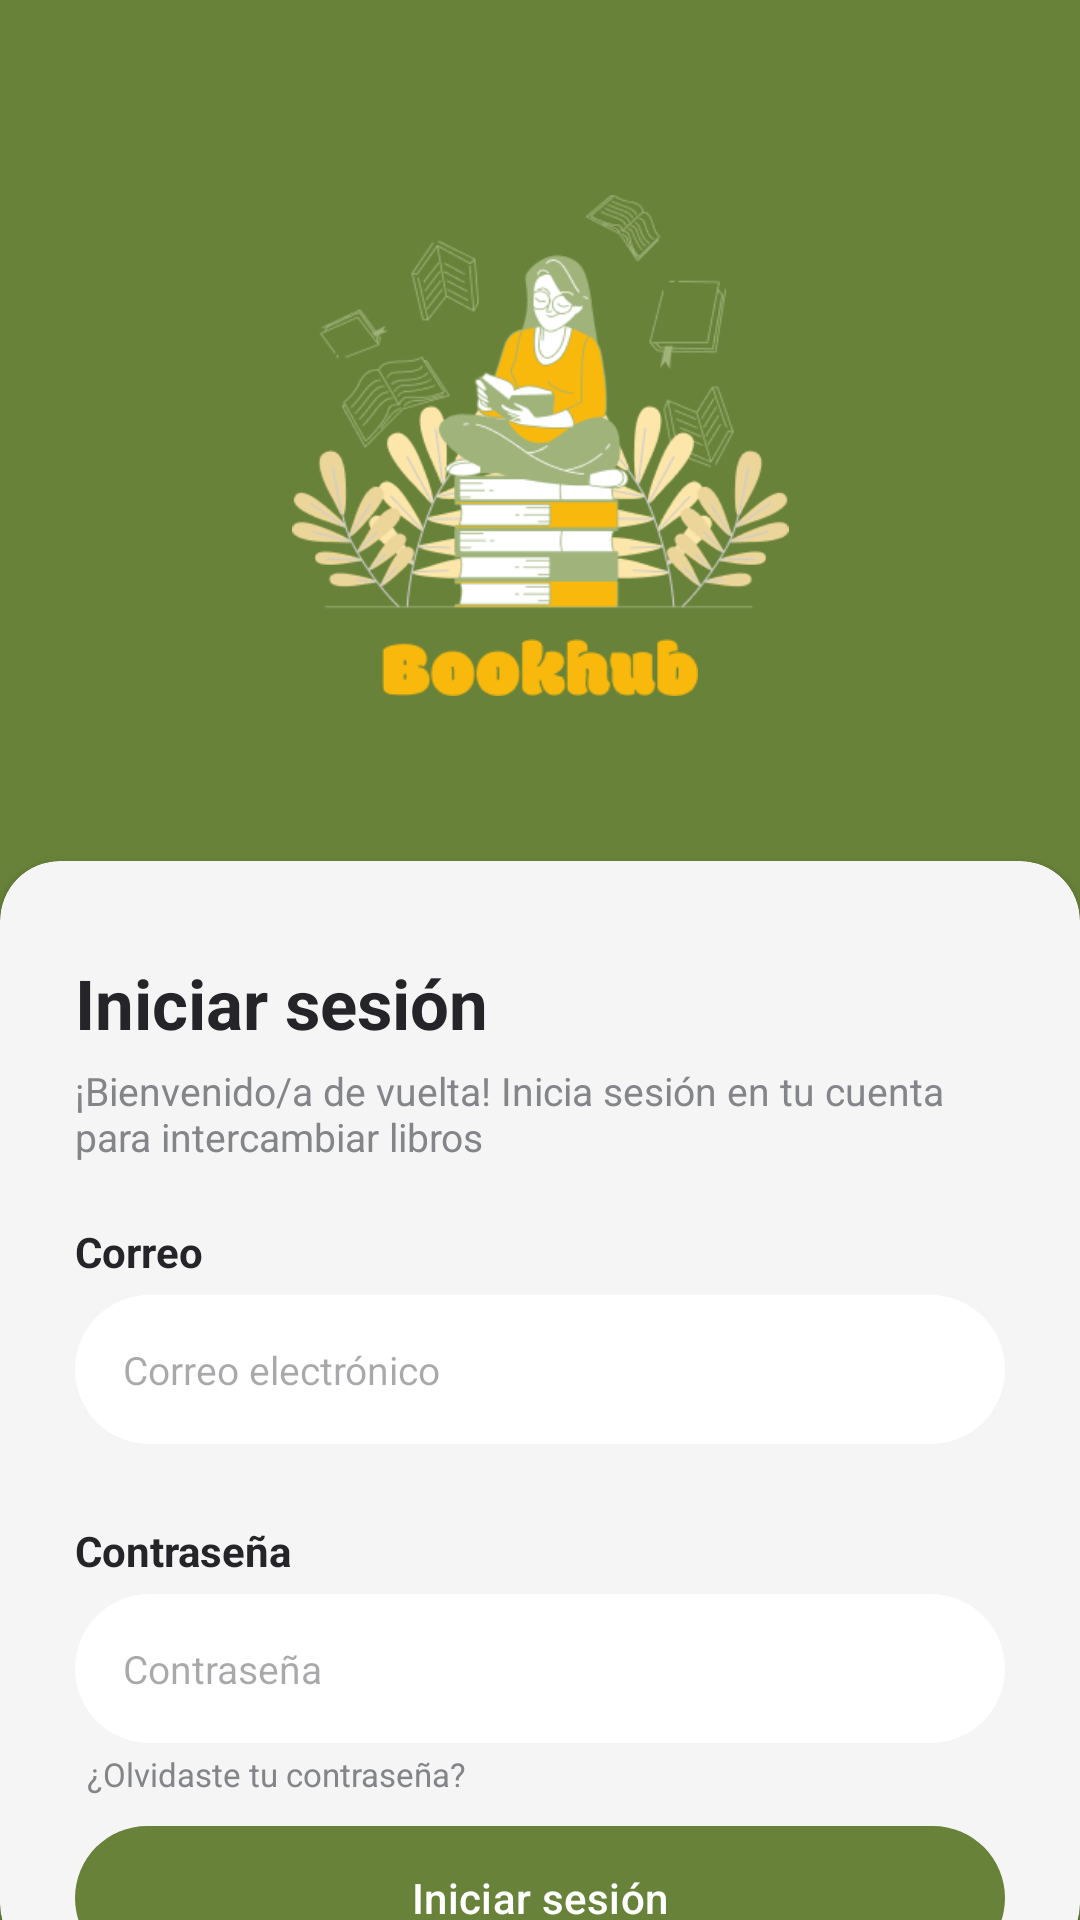

This screen was rendered from an Android layout file. Write that file and the resources it references.
<!-- AndroidManifest.xml: application theme Theme.Material3.Light.NoActionBar -->
<!-- res/layout/activity_login.xml -->
<?xml version="1.0" encoding="utf-8"?>
<androidx.constraintlayout.widget.ConstraintLayout
    xmlns:android="http://schemas.android.com/apk/res/android"
    xmlns:app="http://schemas.android.com/apk/res-auto"
    xmlns:tools="http://schemas.android.com/tools"
    android:layout_width="match_parent"
    android:layout_height="match_parent"
    android:background="#688239">

    <ImageView
        android:id="@+id/topImage"
        android:layout_width="175dp"
        android:layout_height="143dp"
        android:layout_marginTop="60dp"
        android:contentDescription="Imagen de inicio"
        android:src="@drawable/inicio"
        app:layout_constraintEnd_toEndOf="parent"
        app:layout_constraintStart_toStartOf="parent"
        app:layout_constraintTop_toTopOf="parent" />

    <ImageView
        android:id="@+id/bookhubImage"
        android:layout_width="140dp"
        android:layout_height="19dp"
        android:layout_marginTop="10dp"
        android:contentDescription="Logo Bookhub"
        android:src="@drawable/bookhub"
        app:layout_constraintEnd_toEndOf="parent"
        app:layout_constraintStart_toStartOf="parent"
        app:layout_constraintTop_toBottomOf="@id/topImage" />

    
    <androidx.cardview.widget.CardView
        android:id="@+id/cardView"
        android:layout_width="0dp"
        android:layout_height="0dp"
        app:cardCornerRadius="20dp"
        android:layout_marginBottom="-15dp"
        app:layout_constraintTop_toBottomOf="@id/bookhubImage"
        app:layout_constraintStart_toStartOf="parent"
        app:layout_constraintEnd_toEndOf="parent"
        app:layout_constraintBottom_toBottomOf="parent"
        android:layout_marginTop="55dp"
        android:backgroundTint="#F5F5F5">

        <LinearLayout
            android:layout_width="match_parent"
            android:layout_height="439dp"
            android:orientation="vertical"
            android:padding="25dp">

            <TextView
                android:id="@+id/logInText"
                android:layout_width="wrap_content"
                android:layout_height="wrap_content"
                android:layout_gravity="start"
                android:layout_marginTop="7dp"
                android:layout_marginBottom="5dp"
                android:text="Iniciar sesión"
                android:textColor="#252529"
                android:textSize="23sp"
                android:textStyle="bold" />

            <TextView
                android:id="@+id/welcomeText"
                android:layout_width="wrap_content"
                android:layout_height="wrap_content"
                android:layout_gravity="start"
                android:layout_marginBottom="10dp"
                android:text="¡Bienvenido/a de vuelta! Inicia sesión en tu cuenta para intercambiar libros"
                android:textColor="#838589"
                android:textSize="13sp" />

            <TextView
                android:id="@+id/correoText"
                android:layout_width="wrap_content"
                android:layout_height="wrap_content"
                android:layout_gravity="start"
                android:layout_marginTop="10dp"
                android:layout_marginBottom="5dp"
                android:text="Correo"
                android:textColor="#252529"
                android:textSize="14sp"
                android:textStyle="bold"/>

            <EditText
                android:id="@+id/emailEditText"
                android:layout_width="match_parent"
                android:layout_height="wrap_content"
                android:layout_marginBottom="16dp"
                android:hint="Correo electrónico"
                android:inputType="textEmailAddress"
                android:padding="16dp"
                android:textSize="13sp"
                android:background="@drawable/edit_text_bg" />

            <TextView
                android:id="@+id/contraseñaText"
                android:layout_width="wrap_content"
                android:layout_height="wrap_content"
                android:layout_gravity="start"
                android:layout_marginTop="10dp"
                android:layout_marginBottom="5dp"
                android:text="Contraseña"
                android:textColor="#252529"
                android:textSize="14sp"
                android:textStyle="bold" />

            <EditText
                android:id="@+id/passwordEditText"
                android:layout_width="match_parent"
                android:layout_height="wrap_content"
                android:layout_marginBottom="3dp"
                android:hint="Contraseña"
                android:inputType="textPassword"
                android:padding="16dp"
                android:textSize="13sp"
                android:background="@drawable/edit_text_bg" />

            <TextView
                android:id="@+id/forgotPasswordTextView"
                android:layout_width="wrap_content"
                android:layout_height="wrap_content"
                android:text="¿Olvidaste tu contraseña?"
                android:textColor="#838589"
                android:layout_marginLeft="4dp"
                android:textSize="11dp"/>

            <Button
                android:id="@+id/loginButton"
                android:layout_width="match_parent"
                android:layout_height="wrap_content"
                android:layout_marginTop="10dp"
                android:layout_marginBottom="5dp"
                android:padding="12dp"
                android:text="Iniciar sesión"
                android:textColor="#FFFFFF"
                android:textSize="14sp"
                style="@style/CustomButtonGreen" />

            <TextView
                android:id="@+id/registerTextView"
                android:layout_width="wrap_content"
                android:layout_height="wrap_content"
                android:text="¿No tienes cuenta?"
                android:textSize="14sp"
                android:textColor="#838589"
                android:layout_gravity="center"
                android:textStyle="bold"/>
        </LinearLayout>
    </androidx.cardview.widget.CardView>
</androidx.constraintlayout.widget.ConstraintLayout>
<!-- resources referenced by this layout -->
<resources>
  <!-- drawable bookhub: png bitmap (drawable, 2761 bytes) -->
  <!-- drawable edit_text_bg (drawable) -->
  <?xml version="1.0" encoding="utf-8"?>
  <shape xmlns:android="http://schemas.android.com/apk/res/android">
      
      <solid android:color="#FFFFFF"/>
      <corners android:radius="25dp"/>
  </shape>
  <!-- drawable inicio: png bitmap (drawable, 40404 bytes) -->
  <style name="CustomButtonGreen" parent="Widget.Material3.Button">
          <item name="android:background">@drawable/rounded_button</item>
          <item name="backgroundTint">@null</item> 
          <item name="android:textColor">@color/white</item>
      </style>
  <!-- drawable rounded_button (drawable) -->
  <?xml version="1.0" encoding="utf-8"?>
  <shape xmlns:android="http://schemas.android.com/apk/res/android"
      android:shape="rectangle">
      <corners android:radius="25dp" />
      <solid android:color="#688239" />
  </shape>
  <color name="white">#FFFFFFFF</color>
</resources>
